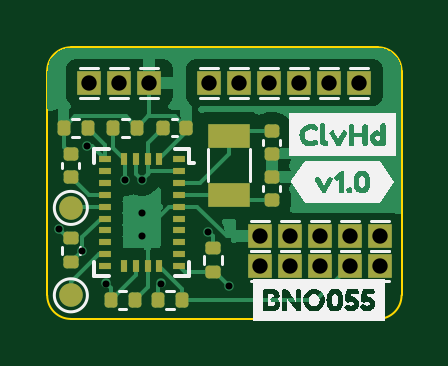
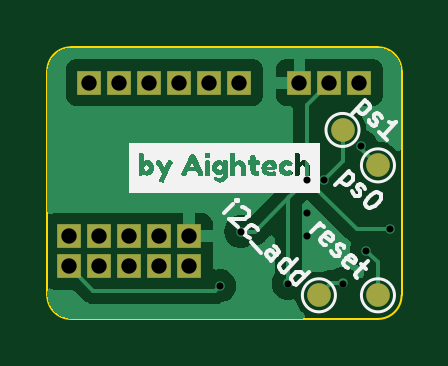
Circuit board: 13 layer files. Board 15.0 x 11.5 mm.
- bottom_copper: IMU_BNO085-CuBottom.gbr (21292 bytes)
- inner_copper: IMU_BNO085-CuIn1.gbr (23185 bytes)
- inner_copper: IMU_BNO085-CuIn2.gbr (23185 bytes)
- top_copper: IMU_BNO085-CuTop.gbr (28082 bytes)
- outline: IMU_BNO085-EdgeCuts.gbr (1033 bytes)
- bottom_mask: IMU_BNO085-MaskBottom.gbr (1547 bytes)
- top_mask: IMU_BNO085-MaskTop.gbr (4382 bytes)
- drill: IMU_BNO085-NPTH.drl (312 bytes)
- drill: IMU_BNO085-PTH.drl (895 bytes)
- paste: IMU_BNO085-PasteBottom.gbr (493 bytes)
- paste: IMU_BNO085-PasteTop.gbr (3414 bytes)
- bottom_silk: IMU_BNO085-SilkBottom.gbr (23167 bytes)
- top_silk: IMU_BNO085-SilkTop.gbr (25948 bytes)

=== bottom_copper: IMU_BNO085-CuBottom.gbr (21292 bytes, source omitted) ===
=== inner_copper: IMU_BNO085-CuIn1.gbr (23185 bytes, source omitted) ===
=== inner_copper: IMU_BNO085-CuIn2.gbr (23185 bytes, source omitted) ===
=== top_copper: IMU_BNO085-CuTop.gbr (28082 bytes, source omitted) ===
=== outline: IMU_BNO085-EdgeCuts.gbr ===
%TF.GenerationSoftware,KiCad,Pcbnew,7.0.9-7.0.9~ubuntu22.04.1*%
%TF.CreationDate,2023-12-31T14:54:58+00:00*%
%TF.ProjectId,IMU_BNO085,494d555f-424e-44f3-9038-352e6b696361,rev?*%
%TF.SameCoordinates,Original*%
%TF.FileFunction,Profile,NP*%
%FSLAX46Y46*%
G04 Gerber Fmt 4.6, Leading zero omitted, Abs format (unit mm)*
G04 Created by KiCad (PCBNEW 7.0.9-7.0.9~ubuntu22.04.1) date 2023-12-31 14:54:58*
%MOMM*%
%LPD*%
G01*
G04 APERTURE LIST*
%TA.AperFunction,Profile*%
%ADD10C,0.100000*%
%TD*%
G04 APERTURE END LIST*
D10*
X110000000Y-104500000D02*
G75*
G03*
X111000000Y-105500000I1000000J0D01*
G01*
X111000000Y-94000000D02*
G75*
G03*
X110000000Y-95000000I0J-1000000D01*
G01*
X124000000Y-105500000D02*
G75*
G03*
X125000000Y-104500000I0J1000000D01*
G01*
X125000000Y-95000000D02*
G75*
G03*
X124000000Y-94000000I-1000000J0D01*
G01*
X124000000Y-105500000D02*
X111000000Y-105500000D01*
X124000000Y-94000000D02*
X111000000Y-94000000D01*
X110000000Y-104500000D02*
X110000000Y-95000000D01*
X125000000Y-95000000D02*
X125000000Y-104500000D01*
M02*

=== bottom_mask: IMU_BNO085-MaskBottom.gbr ===
%TF.GenerationSoftware,KiCad,Pcbnew,7.0.9-7.0.9~ubuntu22.04.1*%
%TF.CreationDate,2023-12-31T14:54:58+00:00*%
%TF.ProjectId,IMU_BNO085,494d555f-424e-44f3-9038-352e6b696361,rev?*%
%TF.SameCoordinates,Original*%
%TF.FileFunction,Soldermask,Bot*%
%TF.FilePolarity,Negative*%
%FSLAX46Y46*%
G04 Gerber Fmt 4.6, Leading zero omitted, Abs format (unit mm)*
G04 Created by KiCad (PCBNEW 7.0.9-7.0.9~ubuntu22.04.1) date 2023-12-31 14:54:58*
%MOMM*%
%LPD*%
G01*
G04 APERTURE LIST*
%ADD10C,1.000000*%
%ADD11R,1.000000X1.000000*%
G04 APERTURE END LIST*
D10*
%TO.C,TP6*%
X111000000Y-104500000D03*
%TD*%
%TO.C,TP5*%
X113500000Y-104500000D03*
%TD*%
%TO.C,TP4*%
X112500000Y-97500000D03*
%TD*%
%TO.C,TP3*%
X111000000Y-99000000D03*
%TD*%
D11*
%TO.C,J10*%
X123215000Y-95500000D03*
%TD*%
%TO.C,J19*%
X118995000Y-102000000D03*
%TD*%
%TO.C,J17*%
X118135000Y-95500000D03*
%TD*%
%TO.C,J9*%
X121535000Y-103270000D03*
%TD*%
%TO.C,J12*%
X120265000Y-103270000D03*
%TD*%
%TO.C,J6*%
X121535000Y-102000000D03*
%TD*%
%TO.C,J8*%
X124075000Y-102000000D03*
%TD*%
%TO.C,J18*%
X119405000Y-95500000D03*
%TD*%
%TO.C,J5*%
X120265000Y-102000000D03*
%TD*%
%TO.C,J1*%
X113055000Y-95500000D03*
%TD*%
%TO.C,J4*%
X114325000Y-95500000D03*
%TD*%
%TO.C,J15*%
X111785000Y-95500000D03*
%TD*%
%TO.C,J11*%
X118995000Y-103270000D03*
%TD*%
%TO.C,J16*%
X116865000Y-95500000D03*
%TD*%
%TO.C,J7*%
X122805000Y-102000000D03*
%TD*%
%TO.C,J13*%
X120675000Y-95500000D03*
%TD*%
%TO.C,J2*%
X124075000Y-103270000D03*
%TD*%
%TO.C,J14*%
X121945000Y-95500000D03*
%TD*%
%TO.C,J3*%
X122805000Y-103270000D03*
%TD*%
M02*

=== top_mask: IMU_BNO085-MaskTop.gbr ===
%TF.GenerationSoftware,KiCad,Pcbnew,7.0.9-7.0.9~ubuntu22.04.1*%
%TF.CreationDate,2023-12-31T14:54:58+00:00*%
%TF.ProjectId,IMU_BNO085,494d555f-424e-44f3-9038-352e6b696361,rev?*%
%TF.SameCoordinates,Original*%
%TF.FileFunction,Soldermask,Top*%
%TF.FilePolarity,Negative*%
%FSLAX46Y46*%
G04 Gerber Fmt 4.6, Leading zero omitted, Abs format (unit mm)*
G04 Created by KiCad (PCBNEW 7.0.9-7.0.9~ubuntu22.04.1) date 2023-12-31 14:54:58*
%MOMM*%
%LPD*%
G01*
G04 APERTURE LIST*
G04 Aperture macros list*
%AMRoundRect*
0 Rectangle with rounded corners*
0 $1 Rounding radius*
0 $2 $3 $4 $5 $6 $7 $8 $9 X,Y pos of 4 corners*
0 Add a 4 corners polygon primitive as box body*
4,1,4,$2,$3,$4,$5,$6,$7,$8,$9,$2,$3,0*
0 Add four circle primitives for the rounded corners*
1,1,$1+$1,$2,$3*
1,1,$1+$1,$4,$5*
1,1,$1+$1,$6,$7*
1,1,$1+$1,$8,$9*
0 Add four rect primitives between the rounded corners*
20,1,$1+$1,$2,$3,$4,$5,0*
20,1,$1+$1,$4,$5,$6,$7,0*
20,1,$1+$1,$6,$7,$8,$9,0*
20,1,$1+$1,$8,$9,$2,$3,0*%
G04 Aperture macros list end*
%ADD10C,1.000000*%
%ADD11R,1.000000X1.000000*%
%ADD12RoundRect,0.135000X0.135000X0.185000X-0.135000X0.185000X-0.135000X-0.185000X0.135000X-0.185000X0*%
%ADD13RoundRect,0.135000X-0.185000X0.135000X-0.185000X-0.135000X0.185000X-0.135000X0.185000X0.135000X0*%
%ADD14RoundRect,0.135000X-0.135000X-0.185000X0.135000X-0.185000X0.135000X0.185000X-0.135000X0.185000X0*%
%ADD15R,0.500000X0.300000*%
%ADD16R,0.300000X0.500000*%
%ADD17RoundRect,0.140000X0.170000X-0.140000X0.170000X0.140000X-0.170000X0.140000X-0.170000X-0.140000X0*%
%ADD18RoundRect,0.140000X-0.170000X0.140000X-0.170000X-0.140000X0.170000X-0.140000X0.170000X0.140000X0*%
%ADD19RoundRect,0.140000X0.140000X0.170000X-0.140000X0.170000X-0.140000X-0.170000X0.140000X-0.170000X0*%
%ADD20RoundRect,0.135000X0.185000X-0.135000X0.185000X0.135000X-0.185000X0.135000X-0.185000X-0.135000X0*%
%ADD21R,1.800000X1.000000*%
G04 APERTURE END LIST*
D10*
%TO.C,TP2*%
X111000000Y-104500000D03*
%TD*%
%TO.C,TP1*%
X111000000Y-100800000D03*
%TD*%
D11*
%TO.C,J10*%
X123215000Y-95500000D03*
%TD*%
%TO.C,J19*%
X118995000Y-102000000D03*
%TD*%
%TO.C,J17*%
X118135000Y-95500000D03*
%TD*%
%TO.C,J9*%
X121535000Y-103270000D03*
%TD*%
%TO.C,J12*%
X120265000Y-103270000D03*
%TD*%
%TO.C,J6*%
X121535000Y-102000000D03*
%TD*%
%TO.C,J8*%
X124075000Y-102000000D03*
%TD*%
%TO.C,J18*%
X119405000Y-95500000D03*
%TD*%
%TO.C,J5*%
X120265000Y-102000000D03*
%TD*%
%TO.C,J1*%
X113055000Y-95500000D03*
%TD*%
%TO.C,J4*%
X114325000Y-95500000D03*
%TD*%
%TO.C,J15*%
X111785000Y-95500000D03*
%TD*%
%TO.C,J11*%
X118995000Y-103270000D03*
%TD*%
%TO.C,J16*%
X116865000Y-95500000D03*
%TD*%
%TO.C,J7*%
X122805000Y-102000000D03*
%TD*%
%TO.C,J13*%
X120675000Y-95500000D03*
%TD*%
%TO.C,J2*%
X124075000Y-103270000D03*
%TD*%
%TO.C,J14*%
X121945000Y-95500000D03*
%TD*%
%TO.C,J3*%
X122805000Y-103270000D03*
%TD*%
D12*
%TO.C,R3*%
X112790000Y-97400000D03*
X113810000Y-97400000D03*
%TD*%
%TO.C,R5*%
X114690000Y-104700000D03*
X115710000Y-104700000D03*
%TD*%
D13*
%TO.C,R6*%
X111000000Y-103110000D03*
X111000000Y-102090000D03*
%TD*%
D14*
%TO.C,R2*%
X111710000Y-97410000D03*
X110690000Y-97410000D03*
%TD*%
D15*
%TO.C,U1*%
X115562500Y-99250000D03*
X115562500Y-99750000D03*
X115562500Y-100250000D03*
X115562500Y-100750000D03*
X115562500Y-101250000D03*
X115562500Y-101750000D03*
X115562500Y-102250000D03*
X115562500Y-102750000D03*
X115562500Y-103250000D03*
D16*
X114750000Y-103262500D03*
X114250000Y-103262500D03*
X113750000Y-103262500D03*
X113250000Y-103262500D03*
D15*
X112437500Y-103250000D03*
X112437500Y-102750000D03*
X112437500Y-102250000D03*
X112437500Y-101750000D03*
X112437500Y-101250000D03*
X112437500Y-100750000D03*
X112437500Y-100250000D03*
X112437500Y-99750000D03*
X112437500Y-99250000D03*
X112437500Y-98750000D03*
D16*
X113250000Y-98737500D03*
X113750000Y-98737500D03*
X114250000Y-98737500D03*
X114750000Y-98737500D03*
D15*
X115562500Y-98750000D03*
%TD*%
D17*
%TO.C,C2*%
X111000000Y-98520000D03*
X111000000Y-99480000D03*
%TD*%
D18*
%TO.C,C3*%
X119500000Y-97540000D03*
X119500000Y-98500000D03*
%TD*%
D19*
%TO.C,C1*%
X114920000Y-97400000D03*
X115880000Y-97400000D03*
%TD*%
D17*
%TO.C,C4*%
X119500000Y-100460000D03*
X119500000Y-99500000D03*
%TD*%
D20*
%TO.C,R4*%
X117000000Y-102490000D03*
X117000000Y-103510000D03*
%TD*%
D21*
%TO.C,Y1*%
X117700000Y-100250000D03*
X117700000Y-97750000D03*
%TD*%
D14*
%TO.C,R1*%
X113710000Y-104700000D03*
X112690000Y-104700000D03*
%TD*%
M02*

=== drill: IMU_BNO085-NPTH.drl ===
M48
; DRILL file {KiCad 7.0.9-7.0.9~ubuntu22.04.1} date Sun 31 Dec 2023 14:54:58 GMT
; FORMAT={-:-/ absolute / inch / decimal}
; #@! TF.CreationDate,2023-12-31T14:54:58+00:00
; #@! TF.GenerationSoftware,Kicad,Pcbnew,7.0.9-7.0.9~ubuntu22.04.1
; #@! TF.FileFunction,NonPlated,1,4,NPTH
FMAT,2
INCH
%
G90
G05
T0
M30

=== drill: IMU_BNO085-PTH.drl ===
M48
; DRILL file {KiCad 7.0.9-7.0.9~ubuntu22.04.1} date Sun 31 Dec 2023 14:54:58 GMT
; FORMAT={-:-/ absolute / inch / decimal}
; #@! TF.CreationDate,2023-12-31T14:54:58+00:00
; #@! TF.GenerationSoftware,Kicad,Pcbnew,7.0.9-7.0.9~ubuntu22.04.1
; #@! TF.FileFunction,Plated,1,4,PTH
FMAT,2
INCH
; #@! TA.AperFunction,Plated,PTH,ViaDrill
T1C0.0118
; #@! TA.AperFunction,Plated,PTH,ComponentDrill
T2C0.0256
%
G90
G05
T1
X4.3504Y-4.0039
X4.3892Y-4.0404
X4.3976Y-3.8661
X4.4291Y-4.0945
X4.4606Y-3.9213
X4.4882Y-3.9213
X4.4882Y-3.9764
X4.4882Y-4.0157
X4.5197Y-4.0945
X4.5984Y-4.0079
X4.6339Y-4.0984
T2
X4.401Y-3.7598
X4.451Y-3.7598
X4.501Y-3.7598
X4.601Y-3.7598
X4.651Y-3.7598
X4.6848Y-4.0157
X4.6848Y-4.0657
X4.701Y-3.7598
X4.7348Y-4.0157
X4.7348Y-4.0657
X4.751Y-3.7598
X4.7848Y-4.0157
X4.7848Y-4.0657
X4.801Y-3.7598
X4.8348Y-4.0157
X4.8348Y-4.0657
X4.851Y-3.7598
X4.8848Y-4.0157
X4.8848Y-4.0657
T0
M30

=== paste: IMU_BNO085-PasteBottom.gbr ===
%TF.GenerationSoftware,KiCad,Pcbnew,7.0.9-7.0.9~ubuntu22.04.1*%
%TF.CreationDate,2023-12-31T14:54:58+00:00*%
%TF.ProjectId,IMU_BNO085,494d555f-424e-44f3-9038-352e6b696361,rev?*%
%TF.SameCoordinates,Original*%
%TF.FileFunction,Paste,Bot*%
%TF.FilePolarity,Positive*%
%FSLAX46Y46*%
G04 Gerber Fmt 4.6, Leading zero omitted, Abs format (unit mm)*
G04 Created by KiCad (PCBNEW 7.0.9-7.0.9~ubuntu22.04.1) date 2023-12-31 14:54:58*
%MOMM*%
%LPD*%
G01*
G04 APERTURE LIST*
G04 APERTURE END LIST*
M02*

=== paste: IMU_BNO085-PasteTop.gbr (3414 bytes, source withheld) ===
=== bottom_silk: IMU_BNO085-SilkBottom.gbr (23167 bytes, source omitted) ===
=== top_silk: IMU_BNO085-SilkTop.gbr (25948 bytes, source omitted) ===
